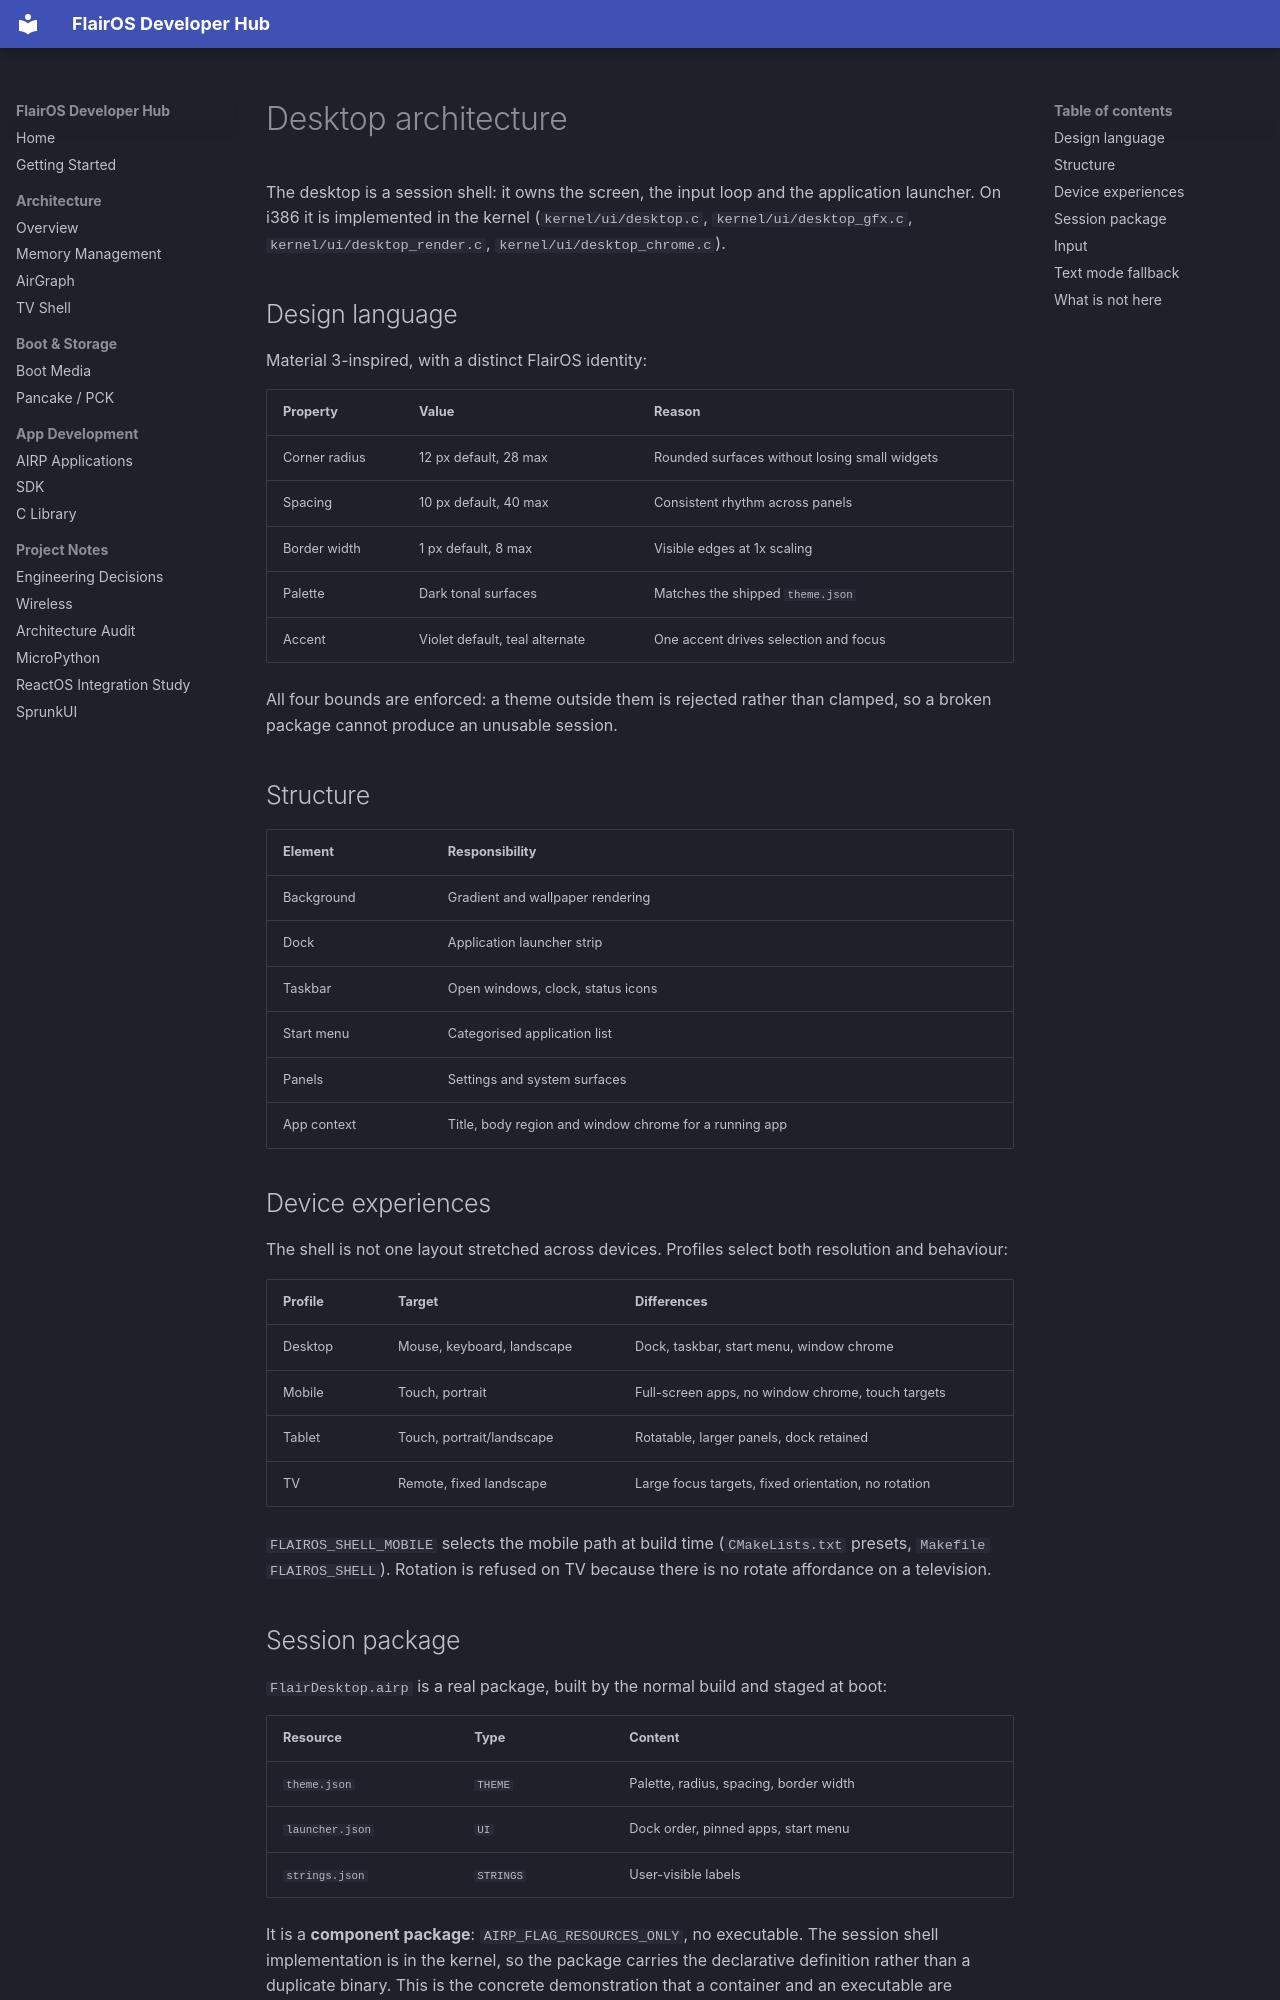

repository: OpenFiddles/FlairOS · page: architecture/DESKTOP_ARCHITECTURE/index.html · generator: mkdocs

# Desktop architecture

The desktop is a session shell: it owns the screen, the input loop and the
application launcher. On i386 it is implemented in the kernel
(`kernel/ui/desktop.c`, `kernel/ui/desktop_gfx.c`, `kernel/ui/desktop_render.c`,
`kernel/ui/desktop_chrome.c`).

## Design language

Material 3-inspired, with a distinct FlairOS identity:

| Property | Value | Reason |
| --- | --- | --- |
| Corner radius | 12 px default, 28 max | Rounded surfaces without losing small widgets |
| Spacing | 10 px default, 40 max | Consistent rhythm across panels |
| Border width | 1 px default, 8 max | Visible edges at 1x scaling |
| Palette | Dark tonal surfaces | Matches the shipped `theme.json` |
| Accent | Violet default, teal alternate | One accent drives selection and focus |

All four bounds are enforced: a theme outside them is rejected rather than
clamped, so a broken package cannot produce an unusable session.

## Structure

| Element | Responsibility |
| --- | --- |
| Background | Gradient and wallpaper rendering |
| Dock | Application launcher strip |
| Taskbar | Open windows, clock, status icons |
| Start menu | Categorised application list |
| Panels | Settings and system surfaces |
| App context | Title, body region and window chrome for a running app |

## Device experiences

The shell is not one layout stretched across devices. Profiles select both
resolution and behaviour:

| Profile | Target | Differences |
| --- | --- | --- |
| Desktop | Mouse, keyboard, landscape | Dock, taskbar, start menu, window chrome |
| Mobile | Touch, portrait | Full-screen apps, no window chrome, touch targets |
| Tablet | Touch, portrait/landscape | Rotatable, larger panels, dock retained |
| TV | Remote, fixed landscape | Large focus targets, fixed orientation, no rotation |

`FLAIROS_SHELL_MOBILE` selects the mobile path at build time
(`CMakeLists.txt` presets, `Makefile` `FLAIROS_SHELL`). Rotation is refused on TV
because there is no rotate affordance on a television.
